Run: headless pygame with SDL's dummy video driver; simulated clock (each Clock.tick advances the game by its frame time, no real sleeping); random seed 0; keys injected as events and as key.get_pressed() state; no mouse input.
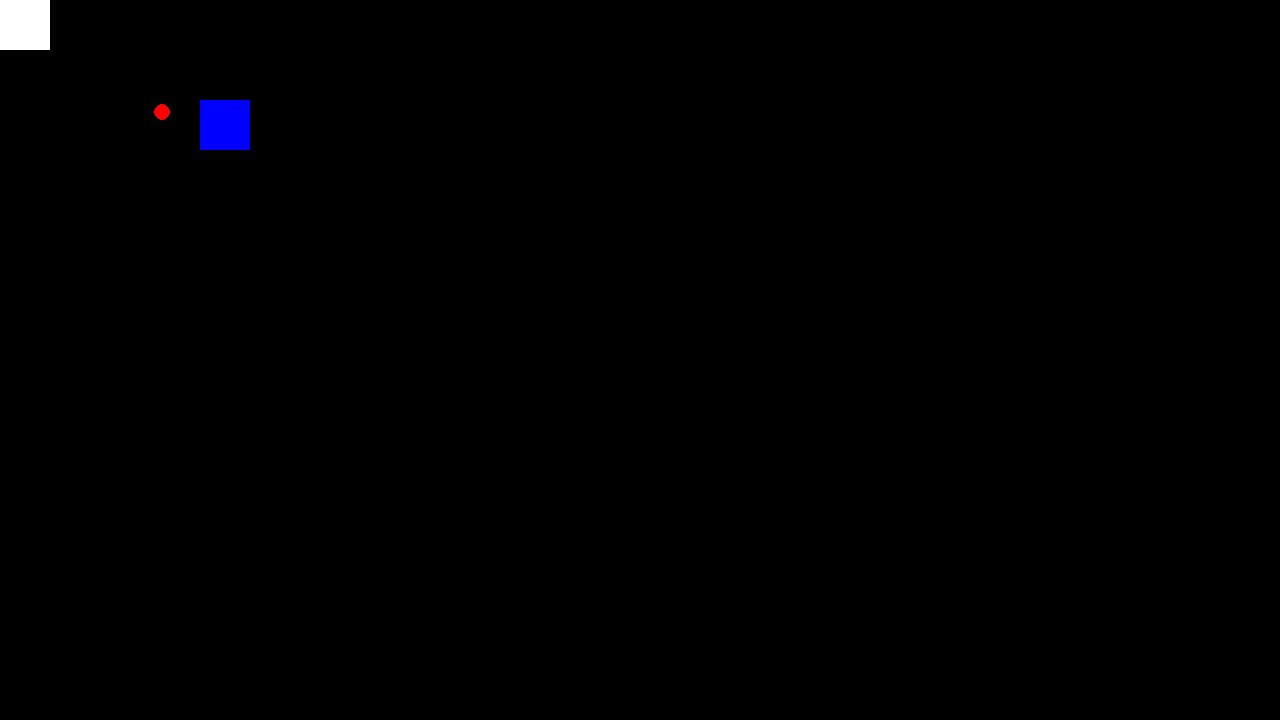
Frame 1 of 4 · flips 1–60 · no input
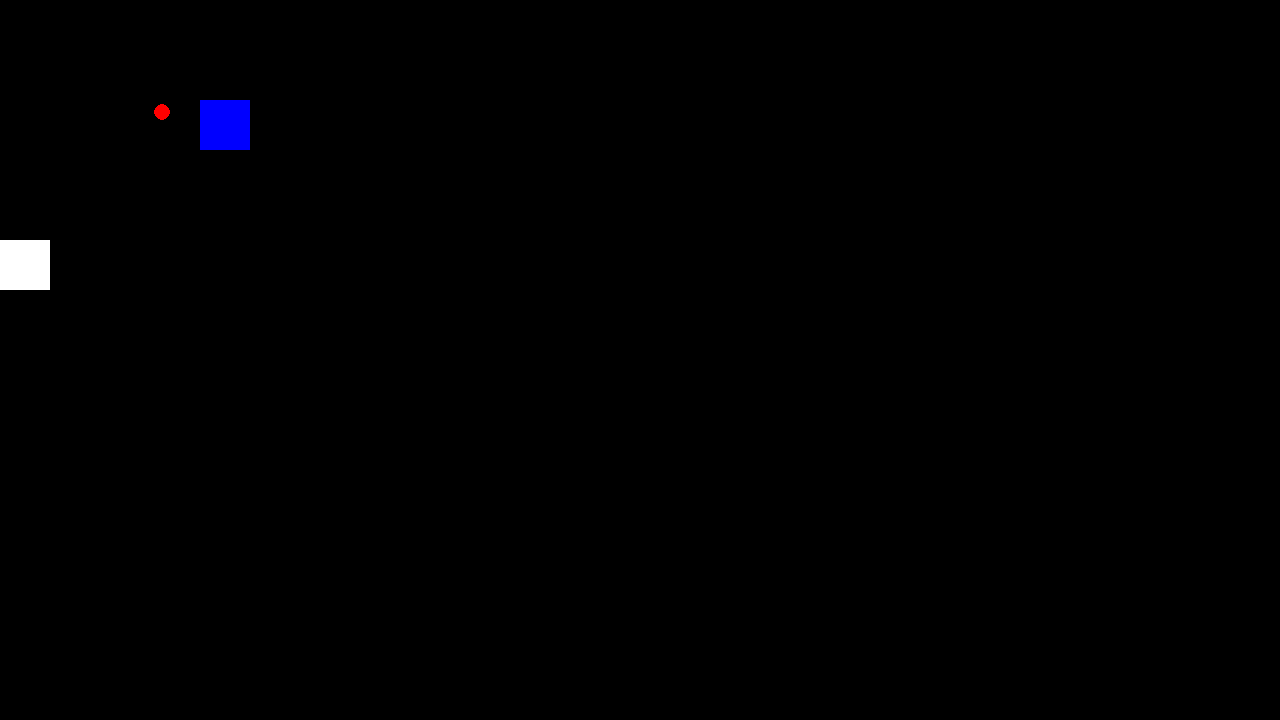
Frame 2 of 4 · flips 61–180 · tapped SPACE, RETURN · held RIGHT (→), D
Frame 3 of 4 · flips 181–300 · held DOWN (↓), S · screen unchanged from frame 2, image omitted
Frame 4 of 4 · flips 301–420 · held LEFT (←), A, UP (↑), W · screen same as frame 1, image omitted

The pygame program that drew these frames:

import pygame
import sys

pygame.init()

display = pygame.display.set_mode((1280, 720)) #tamanho do display

player1 = pygame.Rect(0, 0, 50, 50) #Boneco do player
player1_speed = 0 #Velocidade do player
player2 = pygame.Rect(200, 100, 50, 50)
player2_speed = 0
ball = pygame.Rect(600, 123, 323, 223)
ball_speed = 0
ball_dir_x = 1
ball_dir_y = 1

loop = True
while loop:
    for event in pygame.event.get():
        if event.type == pygame.QUIT:
            loop = False

        #Controle do player1
        if event.type == pygame.KEYDOWN:
            if event.key == pygame.K_a:
                player1_speed = -2

            elif event.key == pygame.K_d:
                player1_speed = 2

        if event.type == pygame.KEYUP:
            if event.key in (pygame.K_a, pygame.K_d):
                player1_speed = 0

        #Controle do player1
        if player1.y <= 0:
            player1.y = 0
        elif player1.y >= 670:
            player1.y = 670

    player1.y += player1_speed 

    #Controle da bola
    if ball.y <= 0:
        ball.y = 600   
    elif ball.x <= 1280:
        ball.x = 600

    if ball.y <= 0:
        ball_dir_y *= -1
    elif ball.y >= 720 - 15:
        ball_dir_y *= -1

    ball.x = ball_dir_x
    ball.y = ball_dir_y
        
    # Aqui toda vez que eu clicar com o A ou D irá acrescentar a velocidade do player

    display.fill((0, 0, 0)) 

    pygame.draw.rect(display, "white", player1)
    pygame.draw.rect(display, "blue", player2)
    pygame.draw.circle(display, "red", ball.center, 8)

    pygame.display.flip()


    # Teste
pygame.quit()
sys.exit()


            
